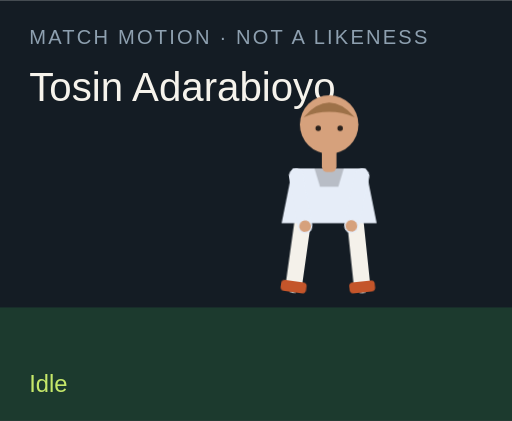
t = 0.00 s
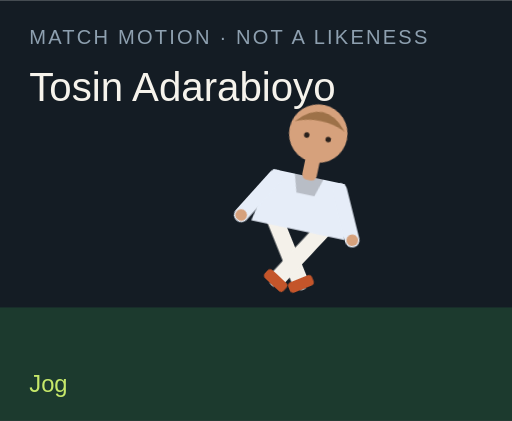
t = 1.50 s
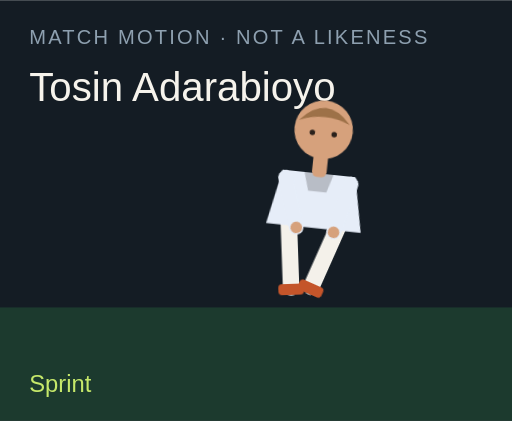
t = 3.00 s
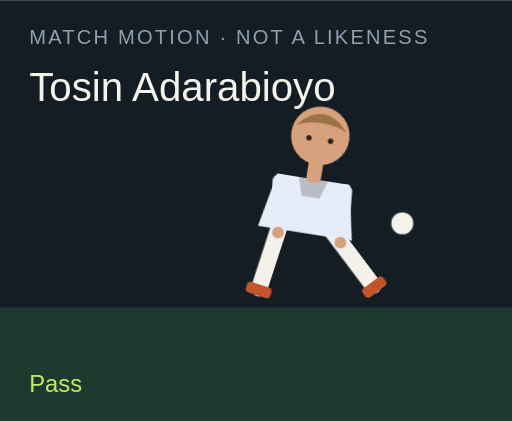
t = 4.50 s
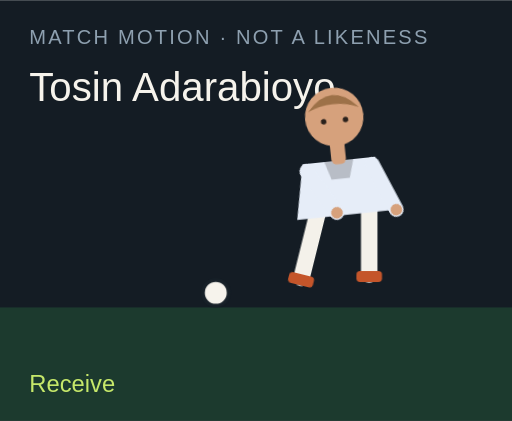
t = 6.00 s
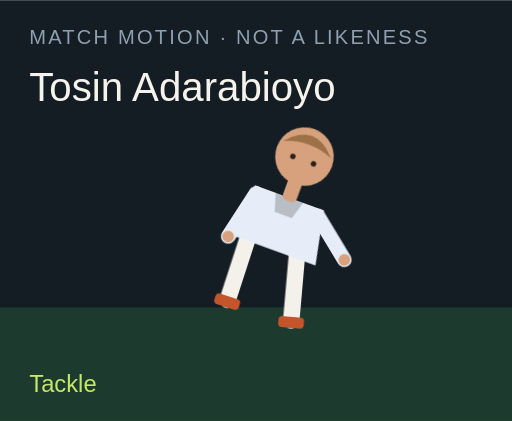
t = 7.50 s

The animated SVG that drew these frames (rendered in a browser with its animation timeline set to each time). Animation: 18 CSS @keyframes rules; one cycle of 9.00 s, repeats indefinitely.

<?xml version="1.0" encoding="UTF-8"?>
<svg xmlns="http://www.w3.org/2000/svg" viewBox="0 0 280 230" role="img">
  <style>@media (prefers-reduced-motion: reduce){animate,animateTransform{display:none}}</style>
  <rect width="280" height="230" fill="#141c24"/>
  <rect y="168" width="280" height="62" fill="#1c3a2e"/>
  <text x="16" y="24" fill="#8ea0b0" font-family="Arial,sans-serif" font-size="11" letter-spacing="1.2">MATCH MOTION · NOT A LIKENESS</text>
  <text x="16" y="55" fill="#f6f3ec" font-family="Impact,sans-serif" font-size="22">Tosin Adarabioyo</text>
  <circle r="7" fill="#f6f3ec" stroke="#172028" stroke-width="2" id="motion-5338" cx="150" cy="160" opacity="0">
    
    
    
  </circle>
  <g transform="translate(132 40)">
    <g id="motion-5360" transform="rotate(0 48 90)">
      
      <g id="motion-5362" transform="translate(0 0)">
        
        <g transform="translate(34 78)"><g id="motion-5364" transform="rotate(8)"><path d="M0 0 V38" stroke="#f4f1ea" stroke-width="9" stroke-linecap="round"/><rect x="-7" y="36" width="14" height="6" rx="2" fill="#c4552a"/></g></g>
        <g transform="translate(62 78)"><g id="motion-5366" transform="rotate(-6)"><path d="M0 0 V38" stroke="#f4f1ea" stroke-width="9" stroke-linecap="round"/><rect x="-7" y="36" width="14" height="6" rx="2" fill="#c4552a"/></g></g>
        <path d="M28 52 h40 l6 30 H22 Z" fill="#e6edf8"/>
        <path d="M40 52 h16 l-3 10 H43 Z" fill="#000" opacity=".2"/>
        <g transform="translate(30 56)"><g id="motion-5368" transform="rotate(-10)"><path d="M0 0 V28" stroke="#e6edf8" stroke-width="8" stroke-linecap="round"/><circle cx="0" cy="28" r="3.2" fill="#d6a17c"/></g></g>
        <g transform="translate(66 56)"><g id="motion-5370" transform="rotate(12)"><path d="M0 0 V28" stroke="#e6edf8" stroke-width="8" stroke-linecap="round"/><circle cx="0" cy="28" r="3.2" fill="#d6a17c"/></g></g>
        <rect x="44" y="40" width="8" height="14" rx="3" fill="#d6a17c"/>
        <circle cx="48" cy="28" r="16" fill="#d6a17c"/>
        <path d="M34 24 Q48 8 62 24 Q48 18 34 24" fill="#9d7148"/>
        <circle cx="42" cy="30" r="1.5" fill="#2a211c"/><circle cx="54" cy="30" r="1.5" fill="#2a211c"/>
      </g>
    </g>
  </g>
  <text x="16" y="214" fill="#c6e86a" font-family="Arial,sans-serif" font-size="13" opacity="1" id="motion-5342">Idle</text><text x="16" y="214" fill="#c6e86a" font-family="Arial,sans-serif" font-size="13" opacity="0" id="motion-5344">Jog</text><text x="16" y="214" fill="#c6e86a" font-family="Arial,sans-serif" font-size="13" opacity="0" id="motion-5346">Sprint</text><text x="16" y="214" fill="#c6e86a" font-family="Arial,sans-serif" font-size="13" opacity="0" id="motion-5348">Dribble</text><text x="16" y="214" fill="#c6e86a" font-family="Arial,sans-serif" font-size="13" opacity="0" id="motion-5350">Pass</text><text x="16" y="214" fill="#c6e86a" font-family="Arial,sans-serif" font-size="13" opacity="0" id="motion-5352">Shoot</text><text x="16" y="214" fill="#c6e86a" font-family="Arial,sans-serif" font-size="13" opacity="0" id="motion-5354">Receive</text><text x="16" y="214" fill="#c6e86a" font-family="Arial,sans-serif" font-size="13" opacity="0" id="motion-5356">Tackle</text><text x="16" y="214" fill="#c6e86a" font-family="Arial,sans-serif" font-size="13" opacity="0" id="motion-5358">Point</text>
<style>@keyframes track-5339{0%{cx:150px}11.1%{cx:156px}22.2%{cx:164px}33.300000000000004%{cx:142px}44.4%{cx:190px}55.60000000000001%{cx:250px}66.7%{cx:118px}77.8%{cx:150px}88.9%{cx:150px}100%{cx:150px}}@keyframes track-5340{0%{cy:160px}11.1%{cy:158px}22.2%{cy:154px}33.300000000000004%{cy:156px}44.4%{cy:148px}55.60000000000001%{cy:96px}66.7%{cy:160px}77.8%{cy:160px}88.9%{cy:160px}100%{cy:160px}}@keyframes track-5341{0%{opacity:0}11.1%{opacity:0}22.2%{opacity:0}33.300000000000004%{opacity:1}44.4%{opacity:1}55.60000000000001%{opacity:1}66.7%{opacity:1}77.8%{opacity:0}88.9%{opacity:0}100%{opacity:0}}@keyframes track-5343{0%{opacity:1}11.1%{opacity:0}22.2%{opacity:0}33.300000000000004%{opacity:0}44.4%{opacity:0}55.60000000000001%{opacity:0}66.7%{opacity:0}77.8%{opacity:0}88.9%{opacity:0}100%{opacity:1}}@keyframes track-5345{0%{opacity:0}11.1%{opacity:1}22.2%{opacity:0}33.300000000000004%{opacity:0}44.4%{opacity:0}55.60000000000001%{opacity:0}66.7%{opacity:0}77.8%{opacity:0}88.9%{opacity:0}100%{opacity:0}}@keyframes track-5347{0%{opacity:0}11.1%{opacity:0}22.2%{opacity:1}33.300000000000004%{opacity:0}44.4%{opacity:0}55.60000000000001%{opacity:0}66.7%{opacity:0}77.8%{opacity:0}88.9%{opacity:0}100%{opacity:0}}@keyframes track-5349{0%{opacity:0}11.1%{opacity:0}22.2%{opacity:0}33.300000000000004%{opacity:1}44.4%{opacity:0}55.60000000000001%{opacity:0}66.7%{opacity:0}77.8%{opacity:0}88.9%{opacity:0}100%{opacity:0}}@keyframes track-5351{0%{opacity:0}11.1%{opacity:0}22.2%{opacity:0}33.300000000000004%{opacity:0}44.4%{opacity:1}55.60000000000001%{opacity:0}66.7%{opacity:0}77.8%{opacity:0}88.9%{opacity:0}100%{opacity:0}}@keyframes track-5353{0%{opacity:0}11.1%{opacity:0}22.2%{opacity:0}33.300000000000004%{opacity:0}44.4%{opacity:0}55.60000000000001%{opacity:1}66.7%{opacity:0}77.8%{opacity:0}88.9%{opacity:0}100%{opacity:0}}@keyframes track-5355{0%{opacity:0}11.1%{opacity:0}22.2%{opacity:0}33.300000000000004%{opacity:0}44.4%{opacity:0}55.60000000000001%{opacity:0}66.7%{opacity:1}77.8%{opacity:0}88.9%{opacity:0}100%{opacity:0}}@keyframes track-5357{0%{opacity:0}11.1%{opacity:0}22.2%{opacity:0}33.300000000000004%{opacity:0}44.4%{opacity:0}55.60000000000001%{opacity:0}66.7%{opacity:0}77.8%{opacity:1}88.9%{opacity:0}100%{opacity:0}}@keyframes track-5359{0%{opacity:0}11.1%{opacity:0}22.2%{opacity:0}33.300000000000004%{opacity:0}44.4%{opacity:0}55.60000000000001%{opacity:0}66.7%{opacity:0}77.8%{opacity:0}88.9%{opacity:1}100%{opacity:0}}@keyframes track-5361{0%{transform:rotate(0deg)}11.1%{transform:rotate(8deg)}22.2%{transform:rotate(16deg)}33.300000000000004%{transform:rotate(6deg)}44.4%{transform:rotate(4deg)}55.60000000000001%{transform:rotate(14deg)}66.7%{transform:rotate(-6deg)}77.8%{transform:rotate(34deg)}88.9%{transform:rotate(6deg)}100%{transform:rotate(0deg)}}@keyframes track-5363{0%{transform:translate(0px,0px)}11.1%{transform:translate(0px,-3px)}22.2%{transform:translate(0px,-6px)}33.300000000000004%{transform:translate(0px,-2px)}44.4%{transform:translate(0px,2px)}55.60000000000001%{transform:translate(0px,-4px)}66.7%{transform:translate(0px,1px)}77.8%{transform:translate(0px,10px)}88.9%{transform:translate(0px,-4px)}100%{transform:translate(0px,0px)}}@keyframes track-5365{0%{transform:rotate(8deg)}11.1%{transform:rotate(-26deg)}22.2%{transform:rotate(-42deg)}33.300000000000004%{transform:rotate(-8deg)}44.4%{transform:rotate(6deg)}55.60000000000001%{transform:rotate(12deg)}66.7%{transform:rotate(20deg)}77.8%{transform:rotate(-8deg)}88.9%{transform:rotate(4deg)}100%{transform:rotate(8deg)}}@keyframes track-5367{0%{transform:rotate(-6deg)}11.1%{transform:rotate(24deg)}22.2%{transform:rotate(38deg)}33.300000000000004%{transform:rotate(18deg)}44.4%{transform:rotate(-38deg)}55.60000000000001%{transform:rotate(-54deg)}66.7%{transform:rotate(6deg)}77.8%{transform:rotate(-22deg)}88.9%{transform:rotate(-8deg)}100%{transform:rotate(-6deg)}}@keyframes track-5369{0%{transform:rotate(-10deg)}11.1%{transform:rotate(24deg)}22.2%{transform:rotate(36deg)}33.300000000000004%{transform:rotate(-18deg)}44.4%{transform:rotate(10deg)}55.60000000000001%{transform:rotate(-24deg)}66.7%{transform:rotate(-30deg)}77.8%{transform:rotate(12deg)}88.9%{transform:rotate(14deg)}100%{transform:rotate(-10deg)}}@keyframes track-5371{0%{transform:rotate(12deg)}11.1%{transform:rotate(-20deg)}22.2%{transform:rotate(-32deg)}33.300000000000004%{transform:rotate(14deg)}44.4%{transform:rotate(-26deg)}55.60000000000001%{transform:rotate(18deg)}66.7%{transform:rotate(-22deg)}77.8%{transform:rotate(-6deg)}88.9%{transform:rotate(-96deg)}100%{transform:rotate(12deg)}}@media(prefers-reduced-motion:no-preference){#motion-5338{animation:track-5339 9s linear infinite both,track-5340 9s linear infinite both,track-5341 9s steps(1,end) infinite both}#motion-5342{animation:track-5343 9s steps(1,end) infinite both}#motion-5344{animation:track-5345 9s steps(1,end) infinite both}#motion-5346{animation:track-5347 9s steps(1,end) infinite both}#motion-5348{animation:track-5349 9s steps(1,end) infinite both}#motion-5350{animation:track-5351 9s steps(1,end) infinite both}#motion-5352{animation:track-5353 9s steps(1,end) infinite both}#motion-5354{animation:track-5355 9s steps(1,end) infinite both}#motion-5356{animation:track-5357 9s steps(1,end) infinite both}#motion-5358{animation:track-5359 9s steps(1,end) infinite both}#motion-5360{animation:track-5361 9s linear infinite both}#motion-5362{animation:track-5363 9s linear infinite both}#motion-5364{animation:track-5365 9s linear infinite both}#motion-5366{animation:track-5367 9s linear infinite both}#motion-5368{animation:track-5369 9s linear infinite both}#motion-5370{animation:track-5371 9s linear infinite both}}</style></svg>
